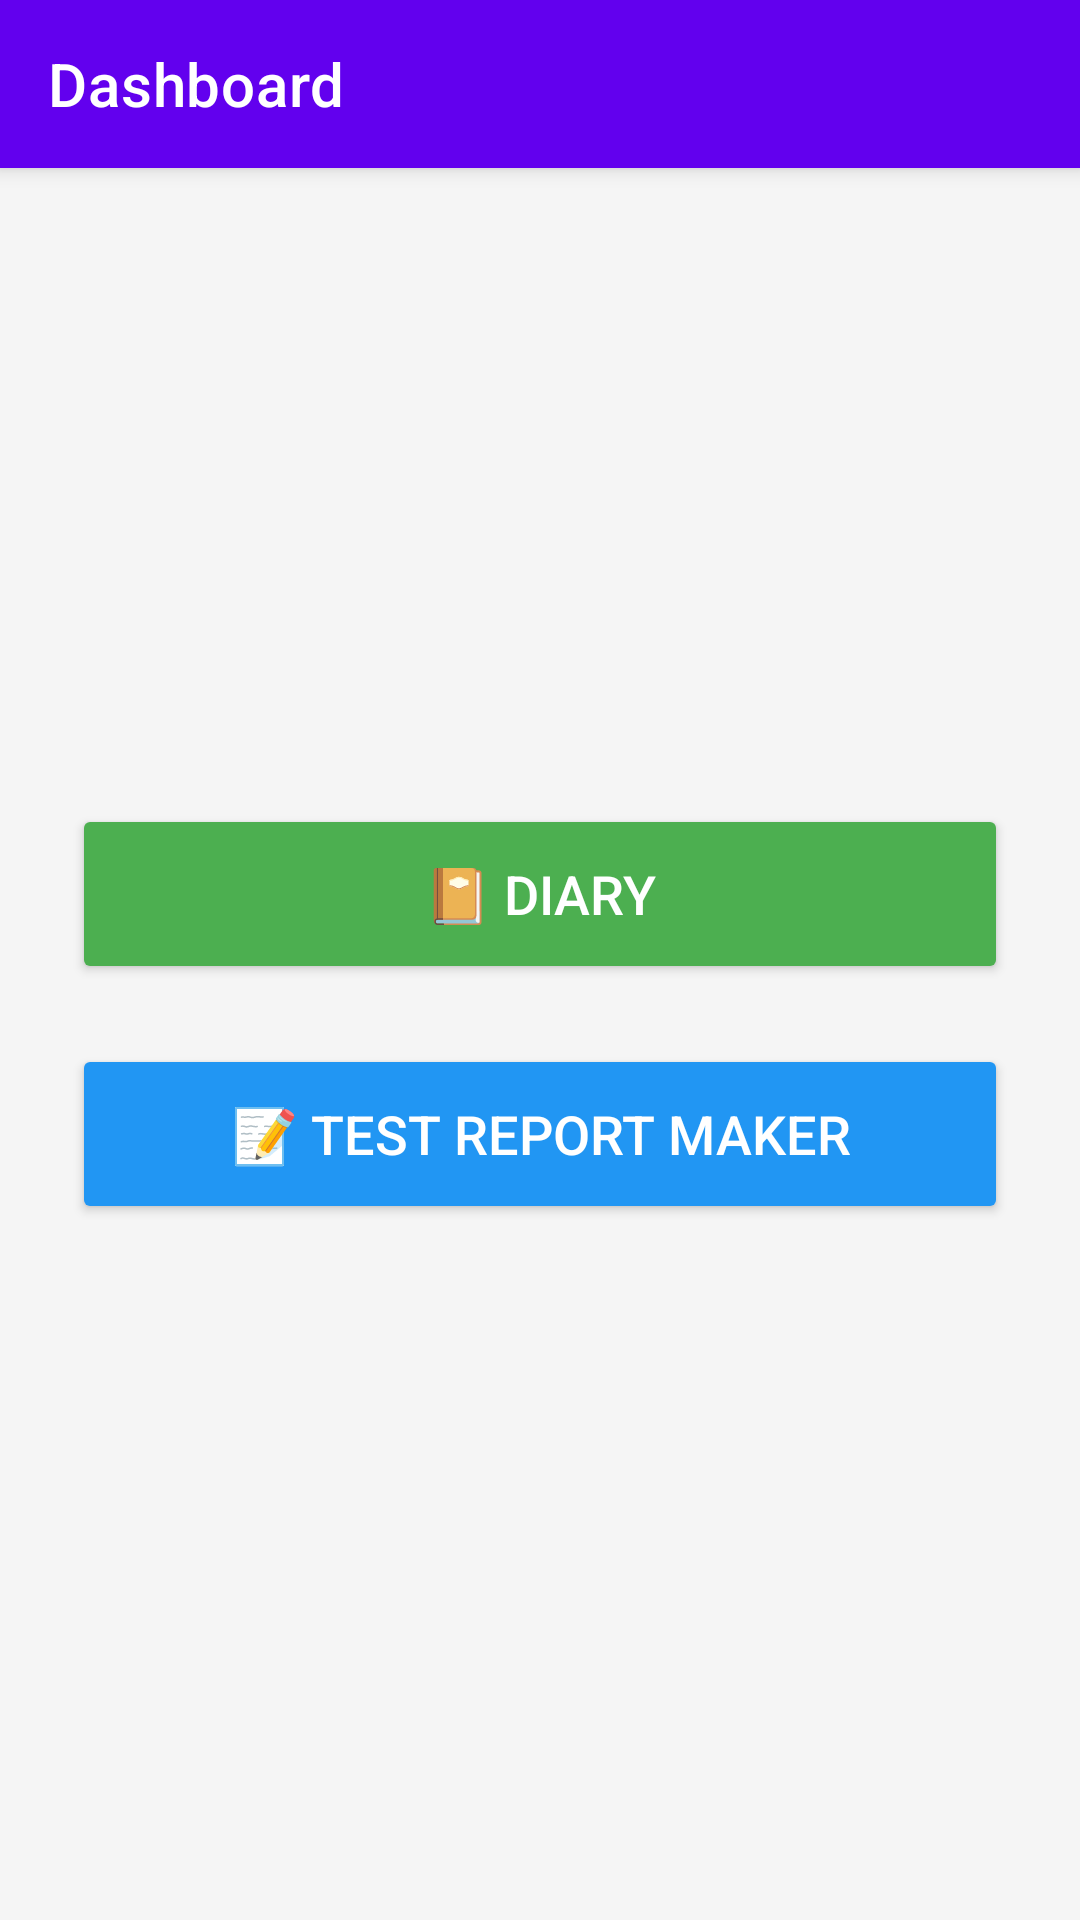

Android layout source for this screen:
<!-- AndroidManifest.xml: application theme Theme.UniversalSchoolTeacher -->
<!-- res/layout/activity_dashboard.xml -->
<?xml version="1.0" encoding="utf-8"?>
<LinearLayout xmlns:android="http://schemas.android.com/apk/res/android"
    xmlns:app="http://schemas.android.com/apk/res-auto"
    android:orientation="vertical"
    android:layout_width="match_parent"
    android:layout_height="match_parent"
    android:background="#F5F5F5">

    
    <androidx.appcompat.widget.Toolbar
        android:id="@+id/toolbarDashboard"
        android:layout_width="match_parent"
        android:layout_height="wrap_content"
        android:background="#6200EE"
        android:elevation="4dp"
        android:minHeight="?attr/actionBarSize"
        app:title="Dashboard"
        app:titleTextColor="#FFFFFF"
        app:popupTheme="@style/ThemeOverlay.AppCompat.Light"/>

    
    <LinearLayout
        android:orientation="vertical"
        android:padding="24dp"
        android:layout_width="match_parent"
        android:layout_height="match_parent"
        android:gravity="center">

        <Button
            android:id="@+id/btnDiary"
            android:layout_width="match_parent"
            android:layout_height="60dp"
            android:text="📔 Diary"
            android:textColor="#FFFFFF"
            android:textSize="18sp"
            android:backgroundTint="#4CAF50"
            android:layout_marginBottom="20dp"
            android:drawablePadding="10dp"/>

        <Button
            android:id="@+id/btnTestReport"
            android:layout_width="match_parent"
            android:layout_height="60dp"
            android:text="📝 Test Report Maker"
            android:textColor="#FFFFFF"
            android:textSize="18sp"
            android:backgroundTint="#2196F3"
            android:layout_marginBottom="20dp"
            android:drawablePadding="10dp"/>
    </LinearLayout>
</LinearLayout>
<!-- resources referenced by this layout -->
<resources>
  <style name="Theme.UniversalSchoolTeacher" parent="Theme.MaterialComponents.DayNight.NoActionBar">
          
          <item name="colorPrimary">@color/teal_700</item>
          <item name="colorPrimaryVariant">@color/teal_200</item>
          <item name="colorOnPrimary">@android:color/white</item>
          <item name="colorSecondary">@color/purple_200</item>
          <item name="colorOnSecondary">@android:color/white</item>
      </style>
  <!-- not gathered from this repository: default colours our renderer supplied (Android Studio template values) -->
  <color name="purple_200">#FFBB86FC</color>
  <color name="teal_200">#FF03DAC5</color>
  <color name="teal_700">#FF018786</color>
</resources>
